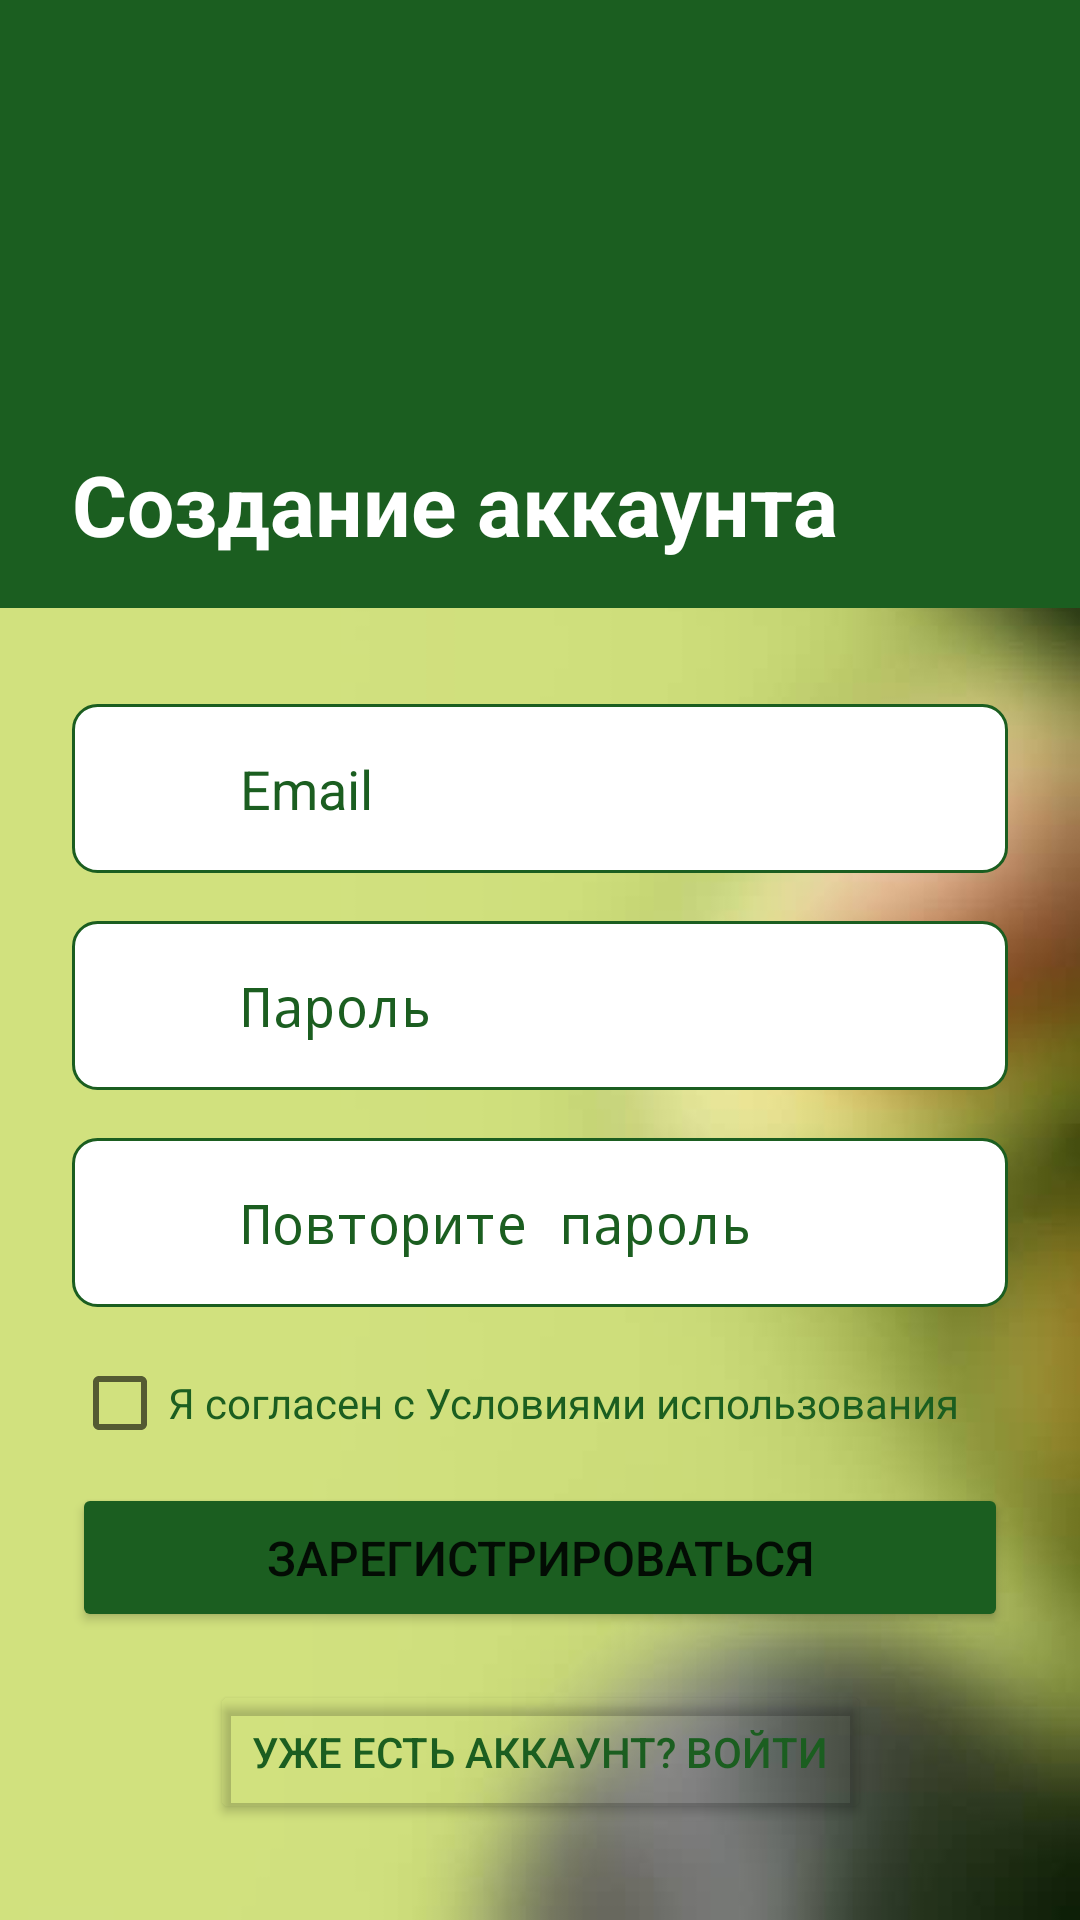

The Android layout XML behind this screen, and the referenced resources:
<!-- AndroidManifest.xml: activity theme AppTheme.NoActionBar -->
<!-- res/layout/activity_register.xml -->
<?xml version="1.0" encoding="utf-8"?>
<androidx.constraintlayout.widget.ConstraintLayout xmlns:android="http://schemas.android.com/apk/res/android"
    xmlns:app="http://schemas.android.com/apk/res-auto"
    xmlns:tools="http://schemas.android.com/tools"
    android:id="@+id/main"
    android:layout_width="match_parent"
    android:layout_height="match_parent"
    android:background="@drawable/sbag"
    tools:context=".RegisterActivity">

    
    <View
        android:id="@+id/header_background"
        android:layout_width="0dp"
        android:layout_height="0dp"
        android:background="#1B5E20"
        app:layout_constraintDimensionRatio="h,16:9"
        app:layout_constraintTop_toTopOf="parent"
        app:layout_constraintStart_toStartOf="parent"
        app:layout_constraintEnd_toEndOf="parent" />

    
    <TextView
        android:id="@+id/header_title"
        android:layout_width="wrap_content"
        android:layout_height="wrap_content"
        android:layout_marginStart="24dp"
        android:layout_marginBottom="16dp"
        android:text="Создание аккаунта"
        android:textColor="@android:color/white"
        android:textSize="28sp"
        android:textStyle="bold"
        app:layout_constraintBottom_toBottomOf="@id/header_background"
        app:layout_constraintStart_toStartOf="parent" />

    
    <LinearLayout
        android:id="@+id/email_layout"
        android:layout_width="0dp"
        android:layout_height="wrap_content"
        android:layout_marginTop="32dp"
        android:layout_marginHorizontal="24dp"
        android:background="@drawable/shape_rounded"
        android:padding="16dp"
        android:orientation="horizontal"
        android:gravity="center_vertical"
        app:layout_constraintTop_toBottomOf="@id/header_background"
        app:layout_constraintStart_toStartOf="parent"
        app:layout_constraintEnd_toEndOf="parent">

        <ImageView
            android:layout_width="24dp"
            android:layout_height="24dp"
            android:src="@drawable/ic_person"
            app:tint="#1B5E20" />

        <EditText
            android:id="@+id/email_edit_text"
            android:layout_width="match_parent"
            android:layout_height="wrap_content"
            android:layout_marginStart="16dp"
            android:hint="Email"
            android:inputType="textEmailAddress"
            android:textColor="#1B5E20"
            android:textColorHint="#1B5E20"
            android:background="@android:color/transparent"
            android:padding="0dp" />

    </LinearLayout>

    
    <LinearLayout
        android:id="@+id/password_layout"
        android:layout_width="0dp"
        android:layout_height="wrap_content"
        android:layout_marginTop="16dp"
        android:layout_marginHorizontal="24dp"
        android:background="@drawable/shape_rounded"
        android:padding="16dp"
        android:orientation="horizontal"
        android:gravity="center_vertical"
        app:layout_constraintTop_toBottomOf="@id/email_layout"
        app:layout_constraintStart_toStartOf="parent"
        app:layout_constraintEnd_toEndOf="parent">

        <ImageView
            android:layout_width="24dp"
            android:layout_height="24dp"
            android:src="@drawable/ic_lock"
            app:tint="#1B5E20" />

        <EditText
            android:id="@+id/password_edit_text"
            android:layout_width="match_parent"
            android:layout_height="wrap_content"
            android:layout_marginStart="16dp"
            android:hint="Пароль"
            android:inputType="textPassword"
            android:textColor="#1B5E20"
            android:textColorHint="#1B5E20"
            android:background="@android:color/transparent"
            android:padding="0dp" />

    </LinearLayout>

    
    <LinearLayout
        android:id="@+id/confirm_password_layout"
        android:layout_width="0dp"
        android:layout_height="wrap_content"
        android:layout_marginTop="16dp"
        android:layout_marginHorizontal="24dp"
        android:background="@drawable/shape_rounded"
        android:padding="16dp"
        android:orientation="horizontal"
        android:gravity="center_vertical"
        app:layout_constraintTop_toBottomOf="@id/password_layout"
        app:layout_constraintStart_toStartOf="parent"
        app:layout_constraintEnd_toEndOf="parent">

        <ImageView
            android:layout_width="24dp"
            android:layout_height="24dp"
            android:src="@drawable/ic_lock"
            app:tint="#1B5E20" />

        <EditText
            android:id="@+id/confirm_password_edit_text"
            android:layout_width="match_parent"
            android:layout_height="wrap_content"
            android:layout_marginStart="16dp"
            android:hint="Повторите пароль"
            android:inputType="textPassword"
            android:textColor="#1B5E20"
            android:textColorHint="#1B5E20"
            android:background="@android:color/transparent"
            android:padding="0dp" />

    </LinearLayout>

    
    <CheckBox
        android:id="@+id/terms_checkbox"
        android:layout_width="0dp"
        android:layout_height="wrap_content"
        android:layout_marginTop="16dp"
        android:layout_marginHorizontal="24dp"
        android:text="Я согласен с Условиями использования"
        android:textColor="#1B5E20"
        android:textSize="14sp"
        app:layout_constraintStart_toStartOf="parent"
        app:layout_constraintEnd_toEndOf="parent"
        app:layout_constraintTop_toBottomOf="@id/confirm_password_layout" />

    
    <Button
        android:id="@+id/register_button"
        android:layout_width="0dp"
        android:layout_height="wrap_content"
        android:padding="14dp"
        android:text="Зарегистрироваться"
        android:backgroundTint="#1B5E20"
        android:textSize="16sp"
        android:layout_marginBottom="16dp"
        android:layout_marginHorizontal="24dp"
        app:layout_constraintBottom_toTopOf="@id/login_button"
        app:layout_constraintEnd_toEndOf="parent"
        app:layout_constraintStart_toStartOf="parent" />

    
    <Button
        android:id="@+id/login_button"
        android:layout_width="wrap_content"
        android:layout_height="wrap_content"
        android:padding="14dp"
        android:text="Уже есть аккаунт? Войти"
        android:textColor="#1B5E20"
        android:backgroundTint="@android:color/transparent"
        android:textSize="14sp"
        android:layout_marginBottom="32dp"
        app:layout_constraintBottom_toBottomOf="parent"
        app:layout_constraintEnd_toEndOf="parent"
        app:layout_constraintStart_toStartOf="parent" />

</androidx.constraintlayout.widget.ConstraintLayout>
<!-- resources referenced by this layout -->
<resources>
  <!-- drawable sbag: jpeg bitmap (drawable, 11728 bytes) -->
  <!-- drawable shape_rounded (drawable) -->
  <?xml version="1.0" encoding="utf-8"?>
  <shape xmlns:android="http://schemas.android.com/apk/res/android">
      <solid android:color="@android:color/white" />
      <corners android:radius="8dp" />
      <stroke
          android:width="1dp"
          android:color="#1B5E20" />
  </shape>
  <style name="AppTheme.NoActionBar">
          <item name="windowActionBar">false</item>
          <item name="windowNoTitle">true</item>
      </style>
</resources>
